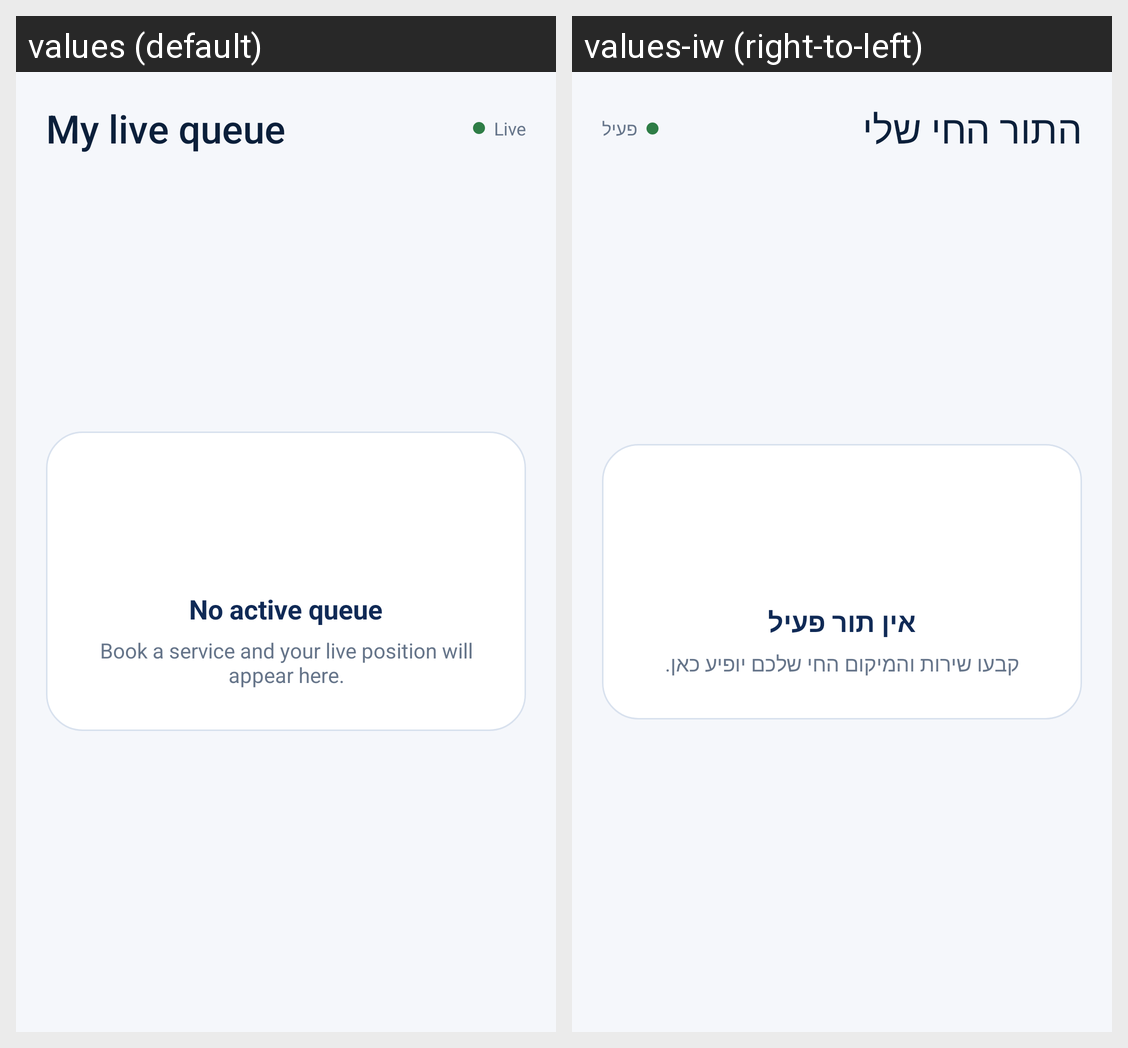

Strings drawn on this Android screen and how each of the app's shown locales translates them:
Android screen res/layout/fragment_customer_queue.xml rendered under 2 locales, left to right: values (default), values-iw (right-to-left). Device: Nexus 5 (rendered at 1080×1920; each locale shown at half size, 540×960, under a caption strip naming it); theme Theme.TrackSter.
Strings drawn on this screen, with the default value and each locale's value (text and hints the layout hard-codes, and strings that could not be matched under every locale, appear in the picture but are not listed):

customer_queue_title
  values: My live queue
  values-iw: התור החי שלי

queue_live
  values: Live
  values-iw: פעיל

queue_empty_title
  values: No active queue
  values-iw: אין תור פעיל

queue_empty_body
  values: Book a service and your live position will appear here.
  values-iw: קבעו שירות והמיקום החי שלכם יופיע כאן.
